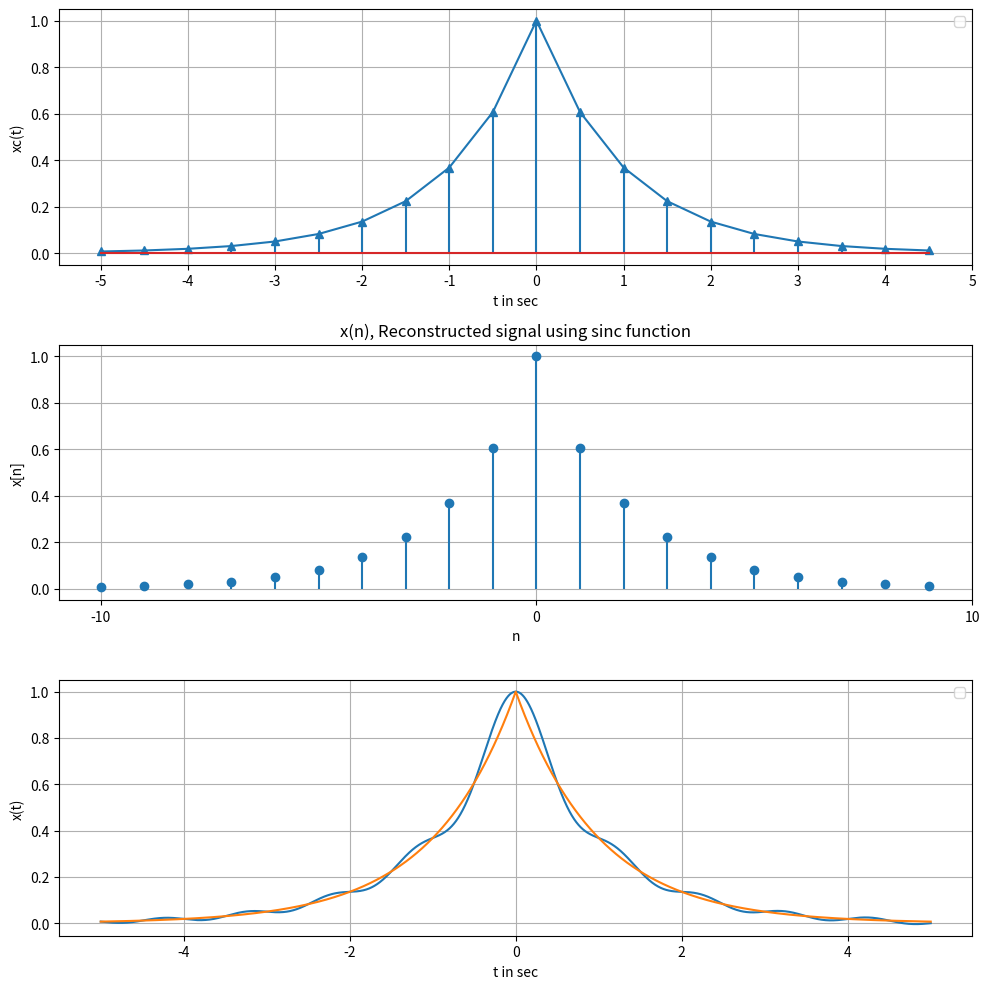

This chart was generated by the following Python code:
import numpy as np  
import matplotlib.pyplot as plt 

start_t = -5  
end_t = 5  
Ts = 0.5  # 샘플링 주기 설정
fs = 1 / Ts  # 샘플링 주파수 계산
N = int(np.abs(end_t - start_t) / Ts)  # 샘플 개수 계산

tp = np.arange(0, 5, Ts)  # 양의 시간 샘플 생성
tn = np.arange(-5, 0, Ts)  # 음의 시간 샘플 생성

t = np.zeros(N)  # 시간 축 초기화
t[:int(N / 2)] = tn  # 음의 시간 샘플 할당
t[int(N / 2):] = tp  # 양의 시간 샘플 할당

xc = np.exp(-np.abs(t))  # 샘플링된 신호 계산
n = np.arange(start_t / Ts, end_t / Ts)  # 이산 신호의 인덱스 생성

delta_t = 0.0005  # 재구성 시간 간격 설정
recon_t = np.arange(start_t, end_t, delta_t)  # 재구성 시간 축 생성
Nt = len(recon_t)  # 재구성 시간 샘플 수 계산

sinc_out = np.zeros(Nt)  # 재구성된 신호 초기화

# 신호 재구성을 위한 sinc 보간 수행
for i in range(Nt):
    sum = 0  # 합계 초기화
    for j in range(N):
        sum += xc[j] * np.sinc(fs * (i * delta_t - j * Ts))  # sinc 함수와 샘플 신호 곱하여 합산
    sinc_out[i] = sum  # 재구성된 신호에 저장
        
plt.figure(figsize=(10, 10))

# 첫 번째 서브플롯: 샘플링된 신호
plt.subplot(3, 1, 1)
plt.plot(t, xc)
markers, _, _ = plt.stem(t, xc)
plt.setp(markers, marker = '^')
plt.grid()
plt.xticks(range(-5, 6))
plt.xlabel("t in sec")
plt.ylabel("xc(t)")
plt.legend()

# 두 번째 서브플롯: 이산 신호 x[n]
plt.subplot(3, 1, 2)
plt.stem(n, xc, basefmt=" ")
plt.grid()
plt.xticks(np.arange(start_t / Ts, end_t / Ts + 1, 10))
plt.xlabel("n")
plt.ylabel("x[n]")
plt.title('x(n), Reconstructed signal using sinc function')

# 세 번째 서브플롯: 재구성된 신호
plt.subplot(3, 1, 3)
plt.plot(recon_t, sinc_out)
plt.plot(recon_t, np.exp(-np.abs(recon_t))) 
plt.grid()
plt.xlabel("t in sec")
plt.ylabel("x(t)")
plt.legend()

plt.tight_layout()
plt.show()

"""
 Reconstruction이 잘 수행되지 않는 이유
 이상적인 reconstruction을 위해선 샘플링된 신호를 무한한 길이의 sinc function으로 합성해야 한다. 
 하지만, 현실에서는 다음과 같은 이유들로 재구성이 어렵다.
 
 1. 무한한 지원 범위의 sinc function 사용 불가능
  - 이상적인 sinc function은 무한한 대역폭, 즉, 모든 주파수를 포함해야 함을 의미한다.
    하지만 실제 시스템에서는 무한한 대역폭을 구현할 수 없기에 sinc function을 정확히 구현할 수 없다.
    
 2. 필터의 실질적 구현 한계
  - 이상적인 필터는 시간과 주파수 영역에서 무한한 응답을 가지지만, 실제 필터는 유한한 시간과 주파수 응답을 가진다.
    이는 sinc function의 무한한 길이를 실제로 구현할 수 없음을 의미하며, 따라서 재구성 신호에 오차가 발생한다.
    
 3 수치적 오차와 정밀도 한계
  - 파이썬과 같은 프로그래밍 언어는 부동 소수점 연산을 사용하여 수치를 처리한다. 
    이로 인해 매우 작은 수치적 오차가 발생할 수 있으며, 특히 많은 계산을 반복할 경우 이러한 오차가 누적되어 정확도에 영향을 미친다.
    
 4. 디지털 신호 처리 알고리즘의 한계
  - 이론적으로 이상적인 알고리즘을 사용하더라도, 실제 구현에서는 알고리즘의 최적화, 메모리 관리, 병렬 처리 등 다양한 요소가 신호 재구성의 정확도에서 영향을 미칠 수 있다.
 5. 실시간 처리 제약
  - 이 프로그램은 reconstruction된 신호를 계산하기 위해 모든 샘플을 한 번에 처리한다.
    하지만 실시간 신호 처리에서는 이러한 방식이 비효율적일 수 있으며, 계산 속도와 자원의 한계로 인해 완벽한 재구성이 어렵다.
    
 Reconstruction의 정확도를 높이기 위해서는, 샘플링 주기 최적화, Windowing, Aliasing 방지 등 다양한 방법을 종합적으로 적용해야한다.
 이러한 개선 방안을 통해 이 프로그램의 Reconstruction 정확도를 크게 상승시킬 수 있을 것이다.
"""